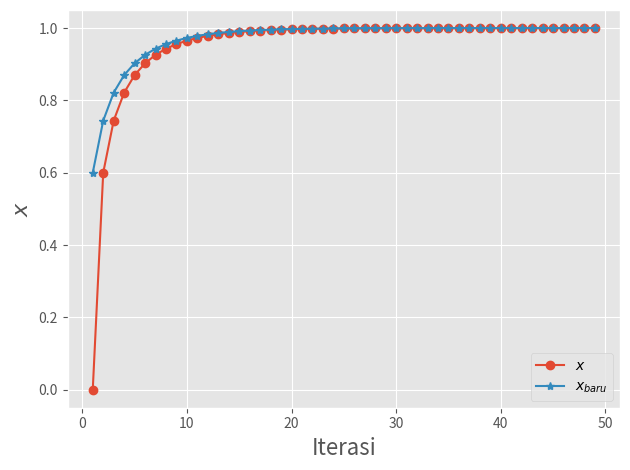

This figure's Python source: (Note: this script raises an exception after producing the figure.)
#!/usr/bin/env python

"""
contoh_024.py

Konvergensi

[redacted]
12/12/23
"""

import numpy as np
import matplotlib.pyplot as plt
plt.style.use('ggplot')

fn = lambda x: (2*x**2 + 3)/5 # definisi fungsi 

# list yang digunakan untuk plotting
xlist = list()
xlist_baru = list()
itrlist = list()

x = 0
for iterasi in range(1, 50):
    x_baru = fn(x)

    # untuk plotting
    xlist.append(x)
    xlist_baru.append(x_baru)
    itrlist.append(iterasi)

    # kondisi konvergensi
    if abs(x_baru - x) < 0.000001:
        break
    x = x_baru

print('Akar: %0.5f' %x_baru)
print('Jumlah iterasi: %d' %iterasi)

# plotting
plt.plot(itrlist, xlist, '-o', itrlist, xlist_baru,'-*')
plt.legend(['$x$','$x_{baru}$'],loc = 'lower right')
plt.xlabel('Iterasi', fontsize=16)
plt.ylabel(r'$x$', fontsize=16)
plt.tight_layout()
plt.savefig('../gambar/gambar021.png', dpi=300)